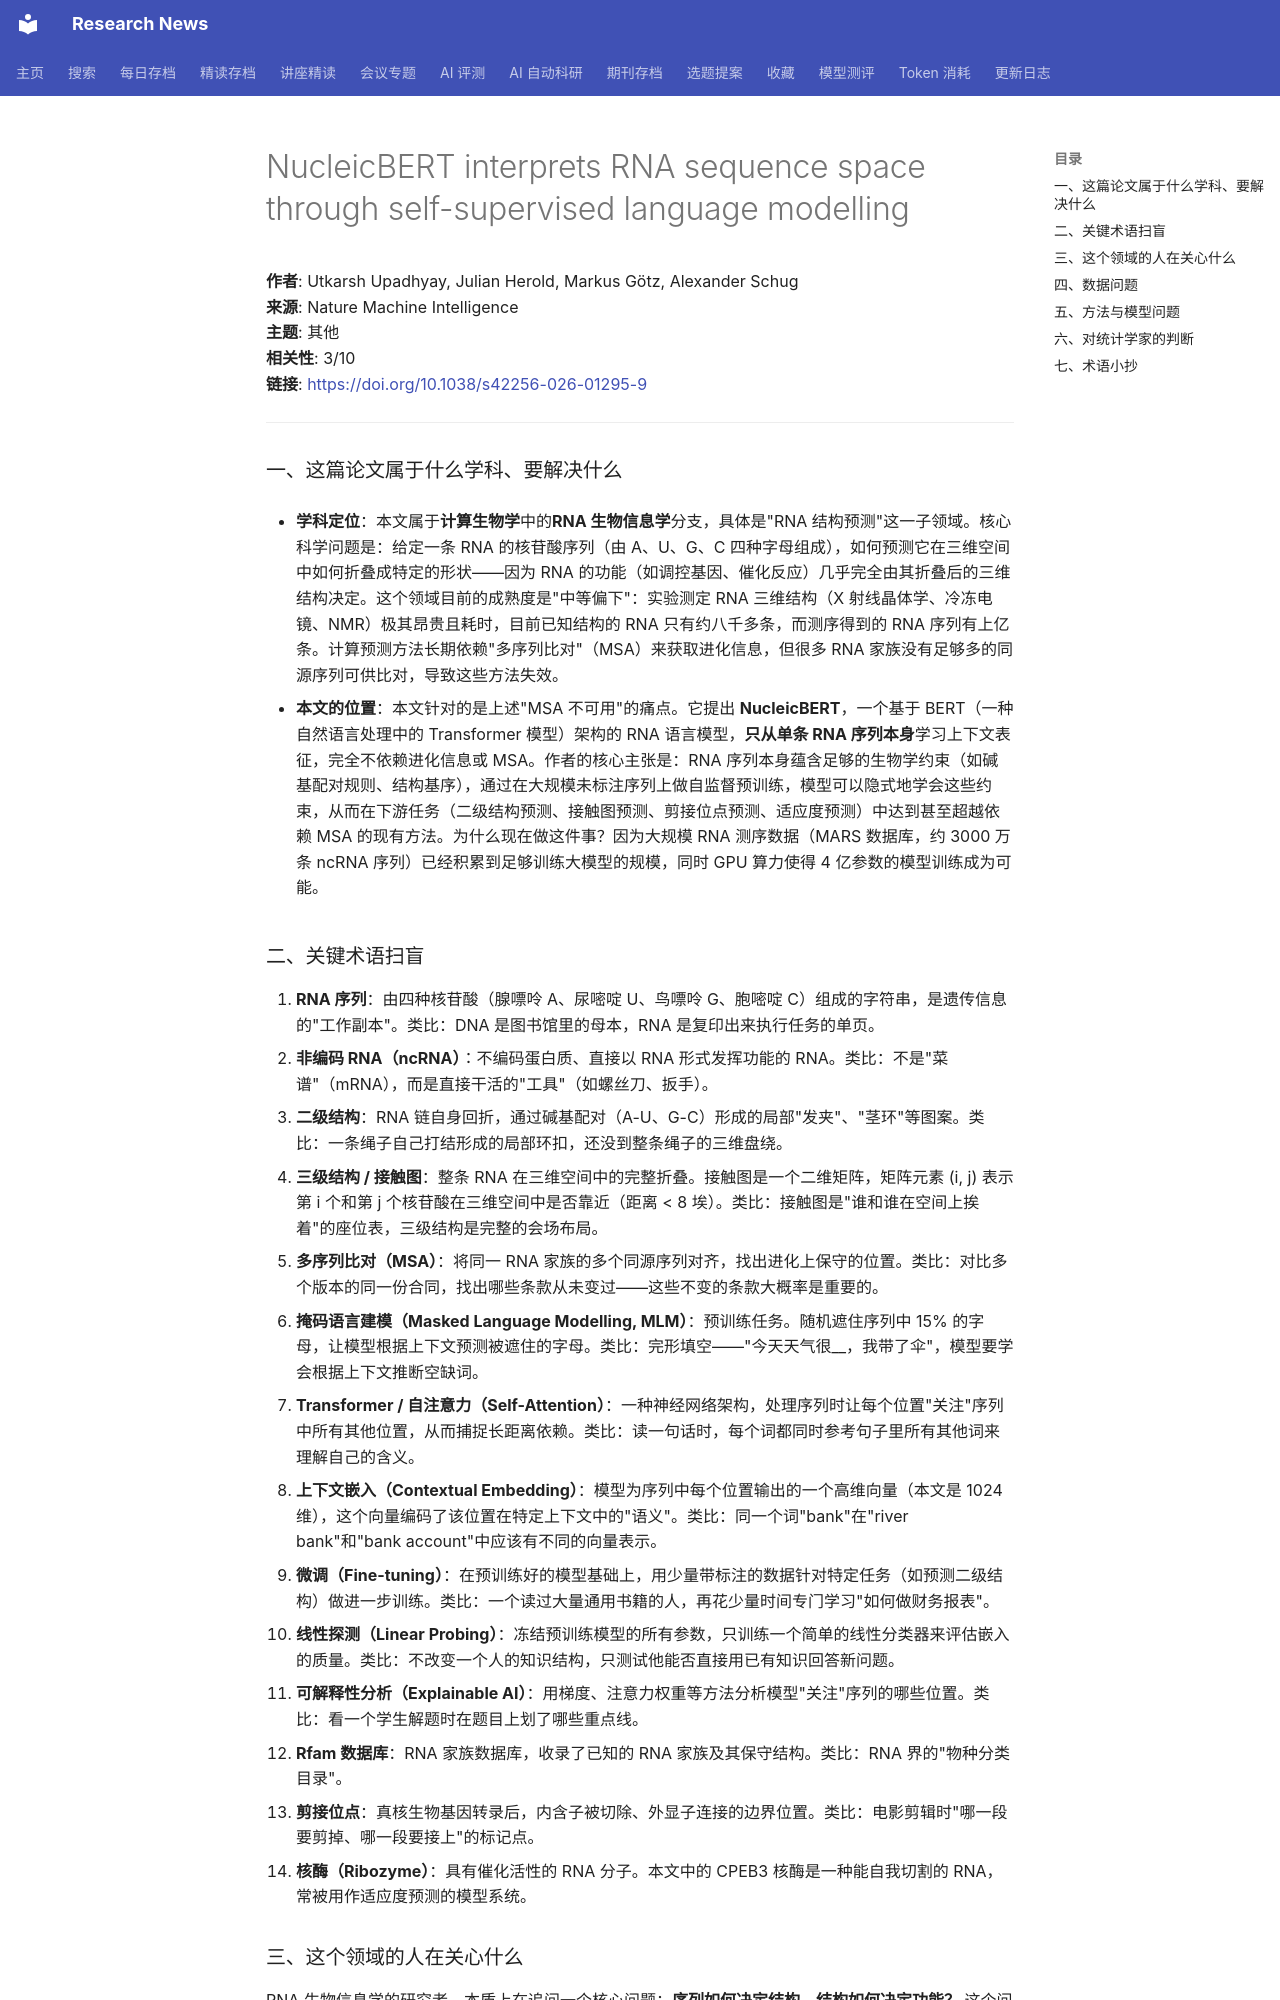

repository: cxy0714/research-news · page: deep_reads/2026-10-13-10.1038_s42256-026-01295-9/index.html · generator: mkdocs

# NucleicBERT interprets RNA sequence space through self-supervised language modelling

**作者**: Utkarsh Upadhyay, Julian Herold, Markus Götz, Alexander Schug  
**来源**: Nature Machine Intelligence  
**主题**: 其他  
**相关性**: 3/10  
**链接**: <https://doi.org/10.1038/s42256-026-01295-9>

---

### 一、这篇论文属于什么学科、要解决什么

- **学科定位**：本文属于**计算生物学**中的**RNA 生物信息学**分支，具体是"RNA 结构预测"这一子领域。核心科学问题是：给定一条 RNA 的核苷酸序列（由 A、U、G、C 四种字母组成），如何预测它在三维空间中如何折叠成特定的形状——因为 RNA 的功能（如调控基因、催化反应）几乎完全由其折叠后的三维结构决定。这个领域目前的成熟度是"中等偏下"：实验测定 RNA 三维结构（X 射线晶体学、冷冻电镜、NMR）极其昂贵且耗时，目前已知结构的 RNA 只有约八千多条，而测序得到的 RNA 序列有上亿条。计算预测方法长期依赖"多序列比对"（MSA）来获取进化信息，但很多 RNA 家族没有足够多的同源序列可供比对，导致这些方法失效。

- **本文的位置**：本文针对的是上述"MSA 不可用"的痛点。它提出 **NucleicBERT**，一个基于 BERT（一种自然语言处理中的 Transformer 模型）架构的 RNA 语言模型，**只从单条 RNA 序列本身**学习上下文表征，完全不依赖进化信息或 MSA。作者的核心主张是：RNA 序列本身蕴含足够的生物学约束（如碱基配对规则、结构基序），通过在大规模未标注序列上做自监督预训练，模型可以隐式地学会这些约束，从而在下游任务（二级结构预测、接触图预测、剪接位点预测、适应度预测）中达到甚至超越依赖 MSA 的现有方法。为什么现在做这件事？因为大规模 RNA 测序数据（MARS 数据库，约 3000 万条 ncRNA 序列）已经积累到足够训练大模型的规模，同时 GPU 算力使得 4 亿参数的模型训练成为可能。

### 二、关键术语扫盲

1. **RNA 序列**：由四种核苷酸（腺嘌呤 A、尿嘧啶 U、鸟嘌呤 G、胞嘧啶 C）组成的字符串，是遗传信息的"工作副本"。类比：DNA 是图书馆里的母本，RNA 是复印出来执行任务的单页。
2. **非编码 RNA（ncRNA）**：不编码蛋白质、直接以 RNA 形式发挥功能的 RNA。类比：不是"菜谱"（mRNA），而是直接干活的"工具"（如螺丝刀、扳手）。
3. **二级结构**：RNA 链自身回折，通过碱基配对（A-U、G-C）形成的局部"发夹"、"茎环"等图案。类比：一条绳子自己打结形成的局部环扣，还没到整条绳子的三维盘绕。
4. **三级结构 / 接触图**：整条 RNA 在三维空间中的完整折叠。接触图是一个二维矩阵，矩阵元素 (i, j) 表示第 i 个和第 j 个核苷酸在三维空间中是否靠近（距离 < 8 埃）。类比：接触图是"谁和谁在空间上挨着"的座位表，三级结构是完整的会场布局。
5. **多序列比对（MSA）**：将同一 RNA 家族的多个同源序列对齐，找出进化上保守的位置。类比：对比多个版本的同一份合同，找出哪些条款从未变过——这些不变的条款大概率是重要的。
6. **掩码语言建模（Masked Language Modelling, MLM）**：预训练任务。随机遮住序列中 15% 的字母，让模型根据上下文预测被遮住的字母。类比：完形填空——"今天天气很__，我带了伞"，模型要学会根据上下文推断空缺词。
7. **Transformer / 自注意力（Self-Attention）**：一种神经网络架构，处理序列时让每个位置"关注"序列中所有其他位置，从而捕捉长距离依赖。类比：读一句话时，每个词都同时参考句子里所有其他词来理解自己的含义。
8. **上下文嵌入（Contextual Embedding）**：模型为序列中每个位置输出的一个高维向量（本文是 1024 维），这个向量编码了该位置在特定上下文中的"语义"。类比：同一个词"bank"在"river bank"和"bank account"中应该有不同的向量表示。
9. **微调（Fine-tuning）**：在预训练好的模型基础上，用少量带标注的数据针对特定任务（如预测二级结构）做进一步训练。类比：一个读过大量通用书籍的人，再花少量时间专门学习"如何做财务报表"。
10. **线性探测（Linear Probing）**：冻结预训练模型的所有参数，只训练一个简单的线性分类器来评估嵌入的质量。类比：不改变一个人的知识结构，只测试他能否直接用已有知识回答新问题。
11. **可解释性分析（Explainable AI）**：用梯度、注意力权重等方法分析模型"关注"序列的哪些位置。类比：看一个学生解题时在题目上划了哪些重点线。
12. **Rfam 数据库**：RNA 家族数据库，收录了已知的 RNA 家族及其保守结构。类比：RNA 界的"物种分类目录"。
13. **剪接位点**：真核生物基因转录后，内含子被切除、外显子连接的边界位置。类比：电影剪辑时"哪一段要剪掉、哪一段要接上"的标记点。
14. **核酶（Ribozyme）**：具有催化活性的 RNA 分子。本文中的 CPEB3 核酶是一种能自我切割的 RNA，常被用作适应度预测的模型系统。
